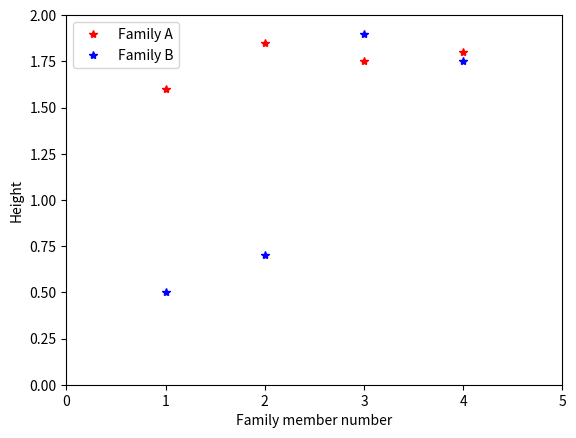

This figure's Python source:
# Exerise 2.6 on page 57 of the textbook.

from numpy import zeros, double
import matplotlib.pyplot as plt

family1_heights = zeros(4, double);
family2_heights = zeros(4, double);
numbering_of_family_members = zeros(4, int);

family1_heights[0] = 1.60;
family1_heights[1] = 1.85;
family1_heights[2] = 1.75;
family1_heights[3] = 1.80;

family2_heights[0] = 0.50;
family2_heights[1] = 0.70;
family2_heights[2] = 1.90;
family2_heights[3] = 1.75;

numbering_of_family_members[0] = 1;
numbering_of_family_members[1] = 2;
numbering_of_family_members[2] = 3;
numbering_of_family_members[3] = 4;

plt.plot(numbering_of_family_members, family1_heights, 'r*', numbering_of_family_members,
         family2_heights, 'b*')
plt.xlabel("Family member number");
plt.ylabel("Height");
plt.legend(["Family A", "Family B"]);
plt.axis([0, 5, 0, 2]);
plt.show();
